Run: headless pygame with SDL's dummy video driver; simulated clock (each Clock.tick advances the game by its frame time, no real sleeping); random seed 0; keys injected as events and as key.get_pressed() state; no mouse input.
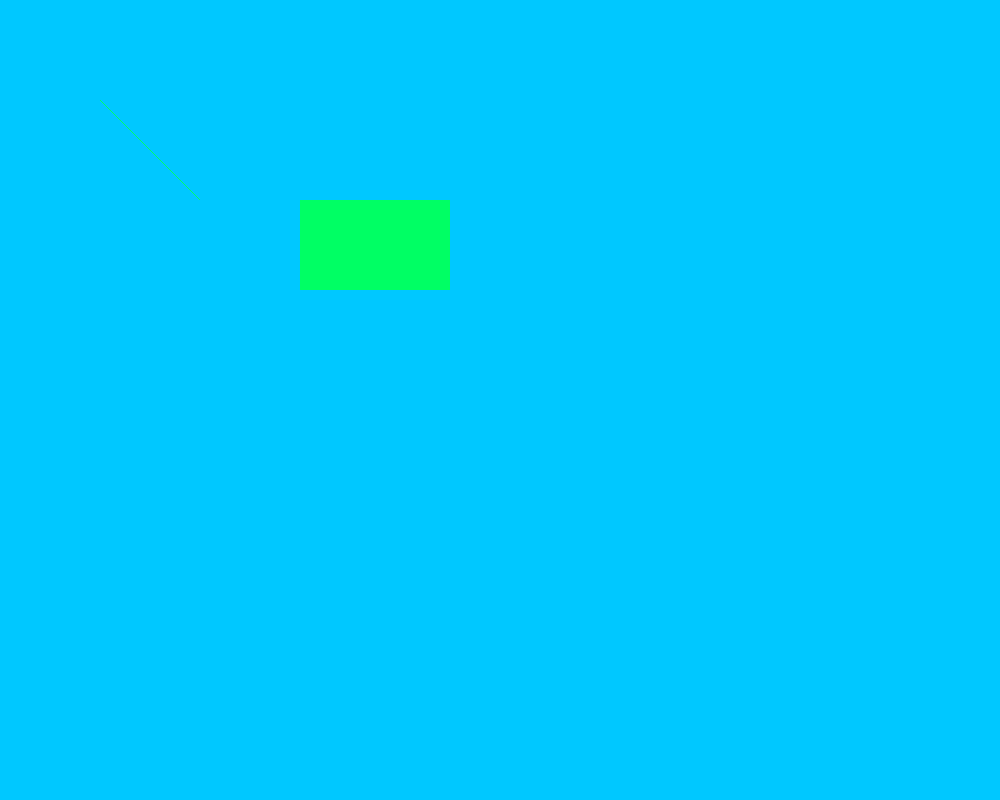
Frame 1 of 4 · flips 1–60 · no input
Frame 2 of 4 · flips 61–180 · tapped SPACE, RETURN · held RIGHT (→), D · screen unchanged from frame 1, image omitted
Frame 3 of 4 · flips 181–300 · held DOWN (↓), S · screen unchanged from frame 2, image omitted
Frame 4 of 4 · flips 301–420 · held LEFT (←), A, UP (↑), W · screen unchanged from frame 3, image omitted

The pygame program that drew these frames:

import pygame

def main():
    """ Set up the game and run the main game loop """
    pygame.init()      # Prepare the pygame module for use
    surface_sx = 1000   # Desired physical surface size, in pixels.
    surface_sy = 800

    # Create surface of (width, height), and its window.
    main_surface = pygame.display.set_mode((surface_sx, surface_sy))

    # Set up some data to describe a small rectangle and its color
    small_rect = (300, 200, 150, 90)
    some_color = (255, 0, 0)        # A color is a mix of (Red, Green, Blue)

    while True:
        ev = pygame.event.poll()    # Look for any event
        if ev.type == pygame.QUIT:  # Window close button clicked?
            break                   #   ... leave game loop

        # Update your game objects and data structures here...

        # We draw everything from scratch on each frame.
        # So first fill everything with the background color
        main_surface.fill((0, 200, 255))

        # Overpaint a smaller rectangle on the main surface
        main_surface.fill(some_color, small_rect)

        some_color = (0, 255, 100)        # A color is a mix of (Red, Green, Blue)
        
        for i in range(100):
            main_surface.set_at((100+i, 100+i), some_color)

        # Now the surface is ready, tell pygame to display it!
        pygame.display.flip()

    pygame.quit()     # Once we leave the loop, close the window.

if __name__ == "__main__":
    main()
